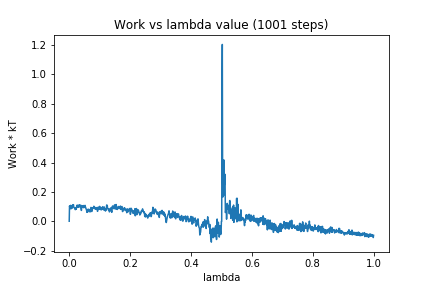

The data file committed next to this chart (first rows):
0, 0.0
1, 0.1044
2, 0.09356
3, 0.1024
4, 0.08536
5, 0.1086
6, 0.09864
7, 0.08554
8, 0.09357
9, 0.08868
10, 0.09606
11, 0.1096
12, 0.09946
13, 0.1114
14, 0.1131
15, 0.09605
16, 0.09328
17, 0.09023
18, 0.09107
19, 0.08415
20, 0.0788
21, 0.08652
22, 0.09203
23, 0.0813
24, 0.09295
25, 0.1085
26, 0.09544
27, 0.09468
28, 0.1041
29, 0.1108
30, 0.09554
31, 0.1028
32, 0.1025
33, 0.09984
34, 0.1121
35, 0.1016
36, 0.1034
37, 0.09342
38, 0.1092
39, 0.09978
40, 0.07348
41, 0.1061
42, 0.09555
43, 0.09669
44, 0.104
45, 0.09588
46, 0.09246
47, 0.1068
48, 0.101
49, 0.09313
50, 0.09732
51, 0.1061
52, 0.1082
53, 0.09761
54, 0.09472
55, 0.08468
56, 0.08253
57, 0.07515
58, 0.06073
59, 0.06901
60, 0.07251
... 940 more rows
